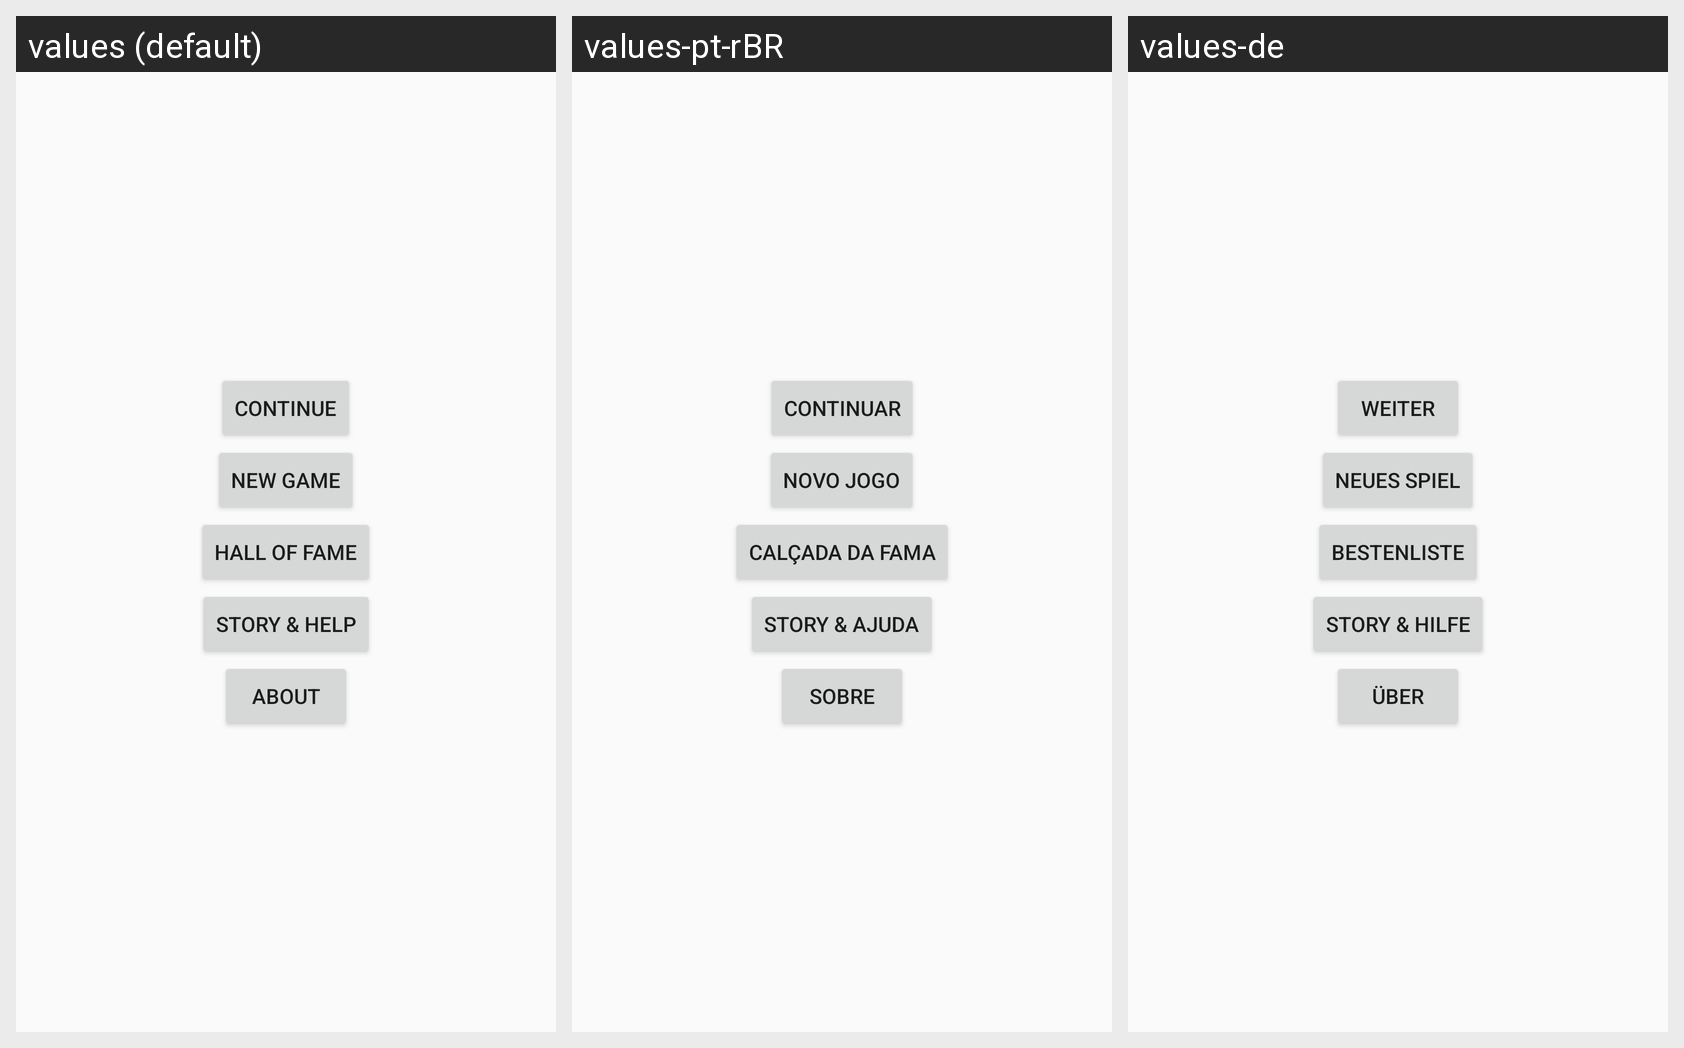

Here is an Android app screen in its default locale and in the app's own translations. Write out the translated-string differences for the strings that appear on this screen.
Android screen res/layout/fragment_main_menu.xml rendered under 3 locales, left to right: values (default), values-pt-rBR, values-de. Device: Nexus 5 (rendered at 1080×1920; each locale shown at half size, 540×960, under a caption strip naming it); theme Theme.AppCompat.DayNight.
Other locales in the repository, not shown: values-fr, values-it, values-ru.
Strings drawn on this screen, with the default value and each locale's value (text and hints the layout hard-codes, and strings that could not be matched under every locale, appear in the picture but are not listed):

continueText
  values: Continue
  values-pt-rBR: Continuar
  values-de: Weiter

newGame
  values: New Game
  values-pt-rBR: Novo Jogo
  values-de: Neues Spiel

scoresButton
  values: Hall of Fame
  values-pt-rBR: Calçada Da Fama
  values-de: Bestenliste

help
  values: Story & Help
  values-pt-rBR: Story & Ajuda
  values-de: Story & Hilfe

aboutMe
  values: About
  values-pt-rBR: Sobre
  values-de: Über
